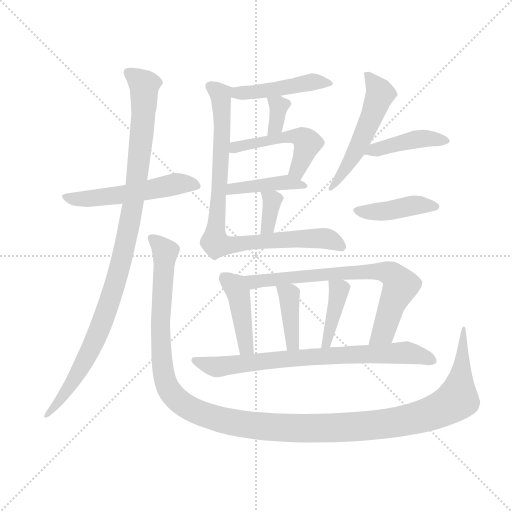
t = 0.00 s
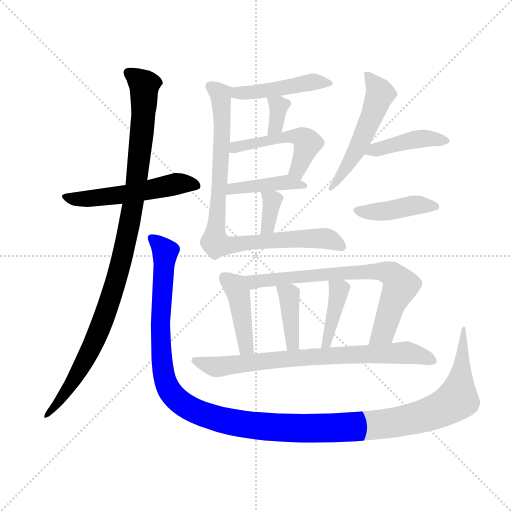
t = 2.50 s
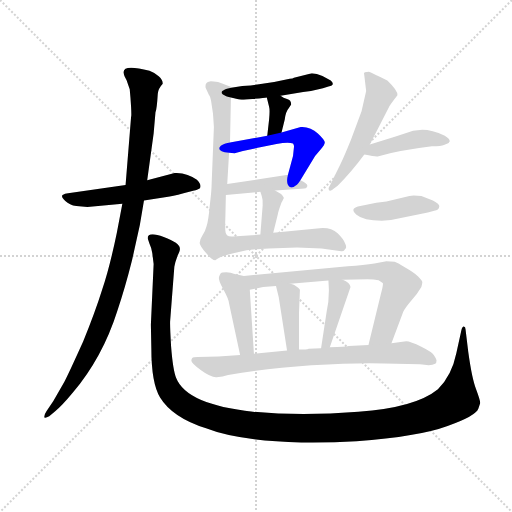
t = 5.01 s
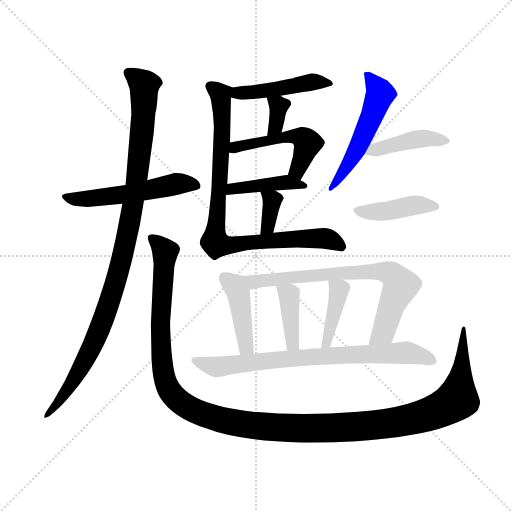
t = 7.51 s
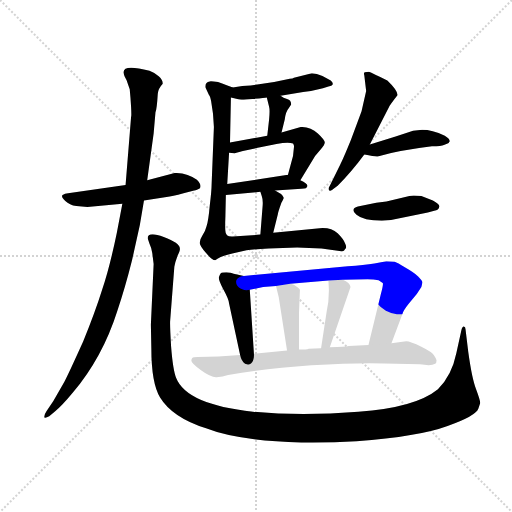
t = 10.01 s
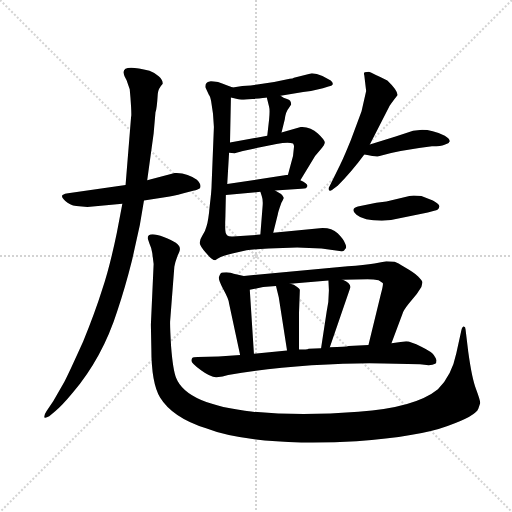
t = 12.51 s

The animated SVG that drew these frames (rendered in a browser with its animation timeline set to each time). Animation: 17 CSS @keyframes rules; one cycle of 12.51 s.

<svg version="1.1" viewBox="0 0 1024 1024" xmlns="http://www.w3.org/2000/svg">
  <g stroke="lightgray" stroke-dasharray="1,1" stroke-width="1" transform="scale(4, 4)">
    <line x1="0" y1="0" x2="256" y2="256"></line>
    <line x1="256" y1="0" x2="0" y2="256"></line>
    <line x1="128" y1="0" x2="128" y2="256"></line>
    <line x1="0" y1="128" x2="256" y2="128"></line>
  </g>
  <g transform="scale(0.92, -0.92) translate(60, -850)">
    <style type="text/css">
      
        @keyframes keyframes0 {
          from {
            stroke: blue;
            stroke-dashoffset: 541;
            stroke-width: 128;
          }
          64% {
            animation-timing-function: step-end;
            stroke: blue;
            stroke-dashoffset: 0;
            stroke-width: 128;
          }
          to {
            stroke: black;
            stroke-width: 1024;
          }
        }
        #make-me-a-hanzi-animation-0 {
          animation: keyframes0 0.6902669270833334s both;
          animation-delay: 0s;
          animation-timing-function: linear;
        }
      
        @keyframes keyframes1 {
          from {
            stroke: blue;
            stroke-dashoffset: 1063;
            stroke-width: 128;
          }
          78% {
            animation-timing-function: step-end;
            stroke: blue;
            stroke-dashoffset: 0;
            stroke-width: 128;
          }
          to {
            stroke: black;
            stroke-width: 1024;
          }
        }
        #make-me-a-hanzi-animation-1 {
          animation: keyframes1 1.1150716145833333s both;
          animation-delay: 0.6902669270833334s;
          animation-timing-function: linear;
        }
      
        @keyframes keyframes2 {
          from {
            stroke: blue;
            stroke-dashoffset: 1412;
            stroke-width: 128;
          }
          82% {
            animation-timing-function: step-end;
            stroke: blue;
            stroke-dashoffset: 0;
            stroke-width: 128;
          }
          to {
            stroke: black;
            stroke-width: 1024;
          }
        }
        #make-me-a-hanzi-animation-2 {
          animation: keyframes2 1.3990885416666667s both;
          animation-delay: 1.8053385416666665s;
          animation-timing-function: linear;
        }
      
        @keyframes keyframes3 {
          from {
            stroke: blue;
            stroke-dashoffset: 462;
            stroke-width: 128;
          }
          60% {
            animation-timing-function: step-end;
            stroke: blue;
            stroke-dashoffset: 0;
            stroke-width: 128;
          }
          to {
            stroke: black;
            stroke-width: 1024;
          }
        }
        #make-me-a-hanzi-animation-3 {
          animation: keyframes3 0.6259765625s both;
          animation-delay: 3.204427083333333s;
          animation-timing-function: linear;
        }
      
        @keyframes keyframes4 {
          from {
            stroke: blue;
            stroke-dashoffset: 345;
            stroke-width: 128;
          }
          53% {
            animation-timing-function: step-end;
            stroke: blue;
            stroke-dashoffset: 0;
            stroke-width: 128;
          }
          to {
            stroke: black;
            stroke-width: 1024;
          }
        }
        #make-me-a-hanzi-animation-4 {
          animation: keyframes4 0.53076171875s both;
          animation-delay: 3.830403645833333s;
          animation-timing-function: linear;
        }
      
        @keyframes keyframes5 {
          from {
            stroke: blue;
            stroke-dashoffset: 504;
            stroke-width: 128;
          }
          62% {
            animation-timing-function: step-end;
            stroke: blue;
            stroke-dashoffset: 0;
            stroke-width: 128;
          }
          to {
            stroke: black;
            stroke-width: 1024;
          }
        }
        #make-me-a-hanzi-animation-5 {
          animation: keyframes5 0.66015625s both;
          animation-delay: 4.361165364583333s;
          animation-timing-function: linear;
        }
      
        @keyframes keyframes6 {
          from {
            stroke: blue;
            stroke-dashoffset: 426;
            stroke-width: 128;
          }
          58% {
            animation-timing-function: step-end;
            stroke: blue;
            stroke-dashoffset: 0;
            stroke-width: 128;
          }
          to {
            stroke: black;
            stroke-width: 1024;
          }
        }
        #make-me-a-hanzi-animation-6 {
          animation: keyframes6 0.5966796875s both;
          animation-delay: 5.021321614583333s;
          animation-timing-function: linear;
        }
      
        @keyframes keyframes7 {
          from {
            stroke: blue;
            stroke-dashoffset: 354;
            stroke-width: 128;
          }
          54% {
            animation-timing-function: step-end;
            stroke: blue;
            stroke-dashoffset: 0;
            stroke-width: 128;
          }
          to {
            stroke: black;
            stroke-width: 1024;
          }
        }
        #make-me-a-hanzi-animation-7 {
          animation: keyframes7 0.5380859375s both;
          animation-delay: 5.618001302083333s;
          animation-timing-function: linear;
        }
      
        @keyframes keyframes8 {
          from {
            stroke: blue;
            stroke-dashoffset: 889;
            stroke-width: 128;
          }
          74% {
            animation-timing-function: step-end;
            stroke: blue;
            stroke-dashoffset: 0;
            stroke-width: 128;
          }
          to {
            stroke: black;
            stroke-width: 1024;
          }
        }
        #make-me-a-hanzi-animation-8 {
          animation: keyframes8 0.9734700520833334s both;
          animation-delay: 6.156087239583333s;
          animation-timing-function: linear;
        }
      
        @keyframes keyframes9 {
          from {
            stroke: blue;
            stroke-dashoffset: 540;
            stroke-width: 128;
          }
          64% {
            animation-timing-function: step-end;
            stroke: blue;
            stroke-dashoffset: 0;
            stroke-width: 128;
          }
          to {
            stroke: black;
            stroke-width: 1024;
          }
        }
        #make-me-a-hanzi-animation-9 {
          animation: keyframes9 0.689453125s both;
          animation-delay: 7.129557291666666s;
          animation-timing-function: linear;
        }
      
        @keyframes keyframes10 {
          from {
            stroke: blue;
            stroke-dashoffset: 434;
            stroke-width: 128;
          }
          59% {
            animation-timing-function: step-end;
            stroke: blue;
            stroke-dashoffset: 0;
            stroke-width: 128;
          }
          to {
            stroke: black;
            stroke-width: 1024;
          }
        }
        #make-me-a-hanzi-animation-10 {
          animation: keyframes10 0.6031901041666666s both;
          animation-delay: 7.819010416666666s;
          animation-timing-function: linear;
        }
      
        @keyframes keyframes11 {
          from {
            stroke: blue;
            stroke-dashoffset: 427;
            stroke-width: 128;
          }
          58% {
            animation-timing-function: step-end;
            stroke: blue;
            stroke-dashoffset: 0;
            stroke-width: 128;
          }
          to {
            stroke: black;
            stroke-width: 1024;
          }
        }
        #make-me-a-hanzi-animation-11 {
          animation: keyframes11 0.5974934895833334s both;
          animation-delay: 8.422200520833332s;
          animation-timing-function: linear;
        }
      
        @keyframes keyframes12 {
          from {
            stroke: blue;
            stroke-dashoffset: 433;
            stroke-width: 128;
          }
          58% {
            animation-timing-function: step-end;
            stroke: blue;
            stroke-dashoffset: 0;
            stroke-width: 128;
          }
          to {
            stroke: black;
            stroke-width: 1024;
          }
        }
        #make-me-a-hanzi-animation-12 {
          animation: keyframes12 0.6023763020833334s both;
          animation-delay: 9.019694010416666s;
          animation-timing-function: linear;
        }
      
        @keyframes keyframes13 {
          from {
            stroke: blue;
            stroke-dashoffset: 748;
            stroke-width: 128;
          }
          71% {
            animation-timing-function: step-end;
            stroke: blue;
            stroke-dashoffset: 0;
            stroke-width: 128;
          }
          to {
            stroke: black;
            stroke-width: 1024;
          }
        }
        #make-me-a-hanzi-animation-13 {
          animation: keyframes13 0.8587239583333334s both;
          animation-delay: 9.6220703125s;
          animation-timing-function: linear;
        }
      
        @keyframes keyframes14 {
          from {
            stroke: blue;
            stroke-dashoffset: 396;
            stroke-width: 128;
          }
          56% {
            animation-timing-function: step-end;
            stroke: blue;
            stroke-dashoffset: 0;
            stroke-width: 128;
          }
          to {
            stroke: black;
            stroke-width: 1024;
          }
        }
        #make-me-a-hanzi-animation-14 {
          animation: keyframes14 0.572265625s both;
          animation-delay: 10.480794270833334s;
          animation-timing-function: linear;
        }
      
        @keyframes keyframes15 {
          from {
            stroke: blue;
            stroke-dashoffset: 405;
            stroke-width: 128;
          }
          57% {
            animation-timing-function: step-end;
            stroke: blue;
            stroke-dashoffset: 0;
            stroke-width: 128;
          }
          to {
            stroke: black;
            stroke-width: 1024;
          }
        }
        #make-me-a-hanzi-animation-15 {
          animation: keyframes15 0.57958984375s both;
          animation-delay: 11.053059895833334s;
          animation-timing-function: linear;
        }
      
        @keyframes keyframes16 {
          from {
            stroke: blue;
            stroke-dashoffset: 774;
            stroke-width: 128;
          }
          72% {
            animation-timing-function: step-end;
            stroke: blue;
            stroke-dashoffset: 0;
            stroke-width: 128;
          }
          to {
            stroke: black;
            stroke-width: 1024;
          }
        }
        #make-me-a-hanzi-animation-16 {
          animation: keyframes16 0.8798828125s both;
          animation-delay: 11.632649739583334s;
          animation-timing-function: linear;
        }
      
    </style>
    
      <path d="M 106 402 L 130 400 L 206 407 L 253 414 L 302 422 Q 314 423 339 430 L 362 436 Q 364 435 374 440 Q 380 447 368 459 Q 348 474 320 474 L 260 458 L 213 448 L 88 430 Q 81 430 76 426 Q 72 422 82 413 Q 91 404 106 402 Z" fill="lightgray"></path>
    
      <path d="M 206 407 L 194 344 Q 178 267 162 220 Q 147 172 121 108 Q 89 37 80 20 L 56 -22 L 41 -44 Q 34 -55 37 -58 Q 40 -59 47 -55 L 60 -44 Q 74 -33 98 -4 Q 163 73 195 174 Q 212 224 227 284 L 244 361 L 253 414 L 260 458 L 274 560 L 278 606 Q 281 612 283 646 Q 284 658 294 668 Q 294 676 285 684 Q 276 692 265 696 Q 205 712 209 691 Q 209 687 215 676 L 222 656 Q 224 636 225 617 Q 226 597 225 596 L 213 448 L 206 407 Z" fill="lightgray"></path>
    
      <path d="M 943 132 L 932 82 Q 922 33 892 4 Q 843 -36 719 -45 Q 595 -55 490 -45 Q 346 -30 323 28 Q 316 45 312 96 Q 309 146 310 154 L 319 270 Q 321 281 326 294 Q 332 306 331 310 Q 331 322 296 335 Q 261 348 261 332 L 265 320 Q 269 312 271 300 L 274 276 L 268 144 L 269 93 Q 269 17 288 -14 Q 315 -58 388 -81 Q 456 -108 595 -112 Q 656 -113 715 -109 Q 851 -99 913 -76 Q 975 -54 980 -38 L 984 -26 Q 984 -20 975 4 Q 966 27 958 85 L 952 134 Q 952 140 948 140 Q 945 140 943 132 Z" fill="lightgray"></path>
    
      <path d="M 550 642 L 599 650 Q 620 652 642 658 L 654 662 Q 670 665 659 675 L 641 685 Q 628 691 618 691 L 579 681 Q 577 679 570 679 L 536 672 L 485 664 Q 468 664 446 660 C 416 655 413 645 442 638 L 458 634 Q 463 632 489 635 Q 516 637 520 638 L 550 642 Z" fill="lightgray"></path>
    
      <path d="M 552 562 L 559 590 Q 561 607 568 615 L 573 623 Q 573 633 564 635 Q 556 637 550 642 C 526 660 513 667 520 638 L 525 618 Q 527 611 525 590 L 521 555 C 518 525 545 533 552 562 Z" fill="lightgray"></path>
    
      <path d="M 593 458 L 625 511 L 637 525 Q 646 535 646 540 Q 647 545 631 560 Q 615 574 594 574 L 552 562 L 521 555 L 440 540 C 411 535 408 520 438 518 L 450 517 L 468 522 L 541 537 Q 567 542 577 538 Q 580 533 579 530 L 577 511 L 566 470 C 558 441 577 432 593 458 Z" fill="lightgray"></path>
    
      <path d="M 538 436 L 587 439 Q 606 440 606 442 Q 614 449 593 458 C 567 470 567 470 566 470 L 434 450 C 404 446 401 423 431 426 L 506 433 L 538 436 Z" fill="lightgray"></path>
    
      <path d="M 534 344 L 544 384 Q 544 388 552 410 Q 557 418 557 420 Q 554 425 551 428 L 538 436 C 512 452 497 461 506 433 L 509 424 Q 512 416 511 403 L 506 340 C 504 310 527 315 534 344 Z" fill="lightgray"></path>
    
      <path d="M 446 660 L 430 666 Q 424 669 414 672 Q 397 674 396 673 Q 385 672 387 659 L 394 644 Q 397 641 399 630 L 403 603 L 405 574 L 400 448 Q 400 437 396 403 Q 393 369 389 358 Q 386 346 380 338 Q 374 329 374 322 Q 375 315 388 300 Q 401 284 408 284 Q 416 292 445 299 L 476 306 Q 492 308 524 310 L 586 312 L 639 310 L 682 304 Q 688 303 690 308 Q 695 312 690 321 Q 688 329 674 343 Q 660 356 635 354 L 534 344 L 506 340 L 446 336 Q 430 335 430 348 Q 429 354 430 380 L 431 426 L 434 450 L 438 518 L 440 540 L 442 638 C 442 661 450 659 446 660 Z" fill="lightgray"></path>
    
      <path d="M 744 536 L 786 618 Q 787 621 804 643 Q 805 653 782 675 Q 750 691 742 694 Q 736 694 733 693 Q 730 692 732 686 L 736 652 L 726 608 L 703 546 Q 685 502 680 493 L 657 446 Q 652 439 656 436 Q 660 434 666 440 L 674 446 Q 704 476 732 514 L 744 536 Z" fill="lightgray"></path>
    
      <path d="M 879 532 Q 900 532 905 535 L 913 538 Q 916 539 916 540 Q 916 541 918 543 L 916 548 Q 913 551 907 555 Q 879 568 858 568 L 838 566 L 800 553 L 744 536 C 715 527 703 520 732 514 Q 757 509 761 510 Q 806 523 879 532 Z" fill="lightgray"></path>
    
      <path d="M 770 370 L 790 372 L 870 388 L 884 392 Q 894 393 895 401 Q 896 406 881 414 L 856 424 Q 836 426 830 424 L 780 412 L 758 409 L 718 401 Q 700 396 715 383 Q 730 370 770 370 Z" fill="lightgray"></path>
    
      <path d="M 470 250 L 448 255 Q 443 257 432 258 Q 422 258 420 256 Q 418 253 416 248 Q 414 242 426 220 Q 438 198 438 190 L 462 78 C 468 49 494 51 492 81 L 483 220 C 481 247 481 247 470 250 Z" fill="lightgray"></path>
    
      <path d="M 791 104 L 815 168 Q 817 175 828 189 L 846 211 L 856 226 Q 858 233 858 236 Q 859 239 849 249 Q 841 257 820 269 Q 804 279 798 281 Q 792 282 780 282 L 754 277 Q 732 273 696 271 L 470 250 C 440 247 454 214 483 220 L 512 226 L 540 228 L 571 233 L 654 240 L 685 242 L 739 243 Q 753 243 763 241 L 772 235 Q 774 233 768 211 L 741 100 C 734 71 780 76 791 104 Z" fill="lightgray"></path>
    
      <path d="M 540 228 L 546 204 L 564 88 C 569 58 590 60 590 90 L 590 170 L 592 220 Q 591 223 586 226 Q 579 232 571 233 C 542 240 537 241 540 228 Z" fill="lightgray"></path>
    
      <path d="M 654 240 L 655 219 Q 655 193 650 172 L 638 93 C 633 63 647 67 657 95 L 702 226 Q 701 236 685 242 C 657 254 653 256 654 240 Z" fill="lightgray"></path>
    
      <path d="M 436 35 Q 518 49 617 56 Q 716 62 775 60 L 853 58 L 872 56 Q 881 56 886 59 Q 889 60 889 67 Q 887 72 883 78 Q 880 84 856 96 Q 832 108 823 108 L 791 104 L 741 100 L 698 98 Q 692 96 657 95 L 638 93 L 611 92 Q 607 90 590 90 L 564 88 L 492 81 L 462 78 L 415 75 L 370 74 Q 360 74 358 72 Q 356 70 356 66 Q 356 61 377 45 Q 399 29 411 30 Q 424 31 436 35 Z" fill="lightgray"></path>
    
    
      <clipPath id="make-me-a-hanzi-clip-0">
        <path d="M 106 402 L 130 400 L 206 407 L 253 414 L 302 422 Q 314 423 339 430 L 362 436 Q 364 435 374 440 Q 380 447 368 459 Q 348 474 320 474 L 260 458 L 213 448 L 88 430 Q 81 430 76 426 Q 72 422 82 413 Q 91 404 106 402 Z"></path>
      </clipPath>
      <path clip-path="url(#make-me-a-hanzi-clip-0)" d="M 84 422 L 125 417 L 242 432 L 318 450 L 365 446" fill="none" id="make-me-a-hanzi-animation-0" stroke-dasharray="413 826" stroke-linecap="round"></path>
    
      <clipPath id="make-me-a-hanzi-clip-1">
        <path d="M 206 407 L 194 344 Q 178 267 162 220 Q 147 172 121 108 Q 89 37 80 20 L 56 -22 L 41 -44 Q 34 -55 37 -58 Q 40 -59 47 -55 L 60 -44 Q 74 -33 98 -4 Q 163 73 195 174 Q 212 224 227 284 L 244 361 L 253 414 L 260 458 L 274 560 L 278 606 Q 281 612 283 646 Q 284 658 294 668 Q 294 676 285 684 Q 276 692 265 696 Q 205 712 209 691 Q 209 687 215 676 L 222 656 Q 224 636 225 617 Q 226 597 225 596 L 213 448 L 206 407 Z"></path>
      </clipPath>
      <path clip-path="url(#make-me-a-hanzi-clip-1)" d="M 219 693 L 254 665 L 253 617 L 234 437 L 207 297 L 176 187 L 143 102 L 83 -3 L 40 -51" fill="none" id="make-me-a-hanzi-animation-1" stroke-dasharray="935 1870" stroke-linecap="round"></path>
    
      <clipPath id="make-me-a-hanzi-clip-2">
        <path d="M 943 132 L 932 82 Q 922 33 892 4 Q 843 -36 719 -45 Q 595 -55 490 -45 Q 346 -30 323 28 Q 316 45 312 96 Q 309 146 310 154 L 319 270 Q 321 281 326 294 Q 332 306 331 310 Q 331 322 296 335 Q 261 348 261 332 L 265 320 Q 269 312 271 300 L 274 276 L 268 144 L 269 93 Q 269 17 288 -14 Q 315 -58 388 -81 Q 456 -108 595 -112 Q 656 -113 715 -109 Q 851 -99 913 -76 Q 975 -54 980 -38 L 984 -26 Q 984 -20 975 4 Q 966 27 958 85 L 952 134 Q 952 140 948 140 Q 945 140 943 132 Z"></path>
      </clipPath>
      <path clip-path="url(#make-me-a-hanzi-clip-2)" d="M 271 331 L 299 303 L 288 150 L 300 20 L 312 -5 L 336 -28 L 422 -63 L 516 -78 L 633 -81 L 761 -74 L 877 -49 L 935 -18 L 945 55 L 947 135" fill="none" id="make-me-a-hanzi-animation-2" stroke-dasharray="1284 2568" stroke-linecap="round"></path>
    
      <clipPath id="make-me-a-hanzi-clip-3">
        <path d="M 550 642 L 599 650 Q 620 652 642 658 L 654 662 Q 670 665 659 675 L 641 685 Q 628 691 618 691 L 579 681 Q 577 679 570 679 L 536 672 L 485 664 Q 468 664 446 660 C 416 655 413 645 442 638 L 458 634 Q 463 632 489 635 Q 516 637 520 638 L 550 642 Z"></path>
      </clipPath>
      <path clip-path="url(#make-me-a-hanzi-clip-3)" d="M 447 643 L 621 672 L 651 671" fill="none" id="make-me-a-hanzi-animation-3" stroke-dasharray="334 668" stroke-linecap="round"></path>
    
      <clipPath id="make-me-a-hanzi-clip-4">
        <path d="M 552 562 L 559 590 Q 561 607 568 615 L 573 623 Q 573 633 564 635 Q 556 637 550 642 C 526 660 513 667 520 638 L 525 618 Q 527 611 525 590 L 521 555 C 518 525 545 533 552 562 Z"></path>
      </clipPath>
      <path clip-path="url(#make-me-a-hanzi-clip-4)" d="M 528 635 L 547 620 L 539 574 L 528 560" fill="none" id="make-me-a-hanzi-animation-4" stroke-dasharray="217 434" stroke-linecap="round"></path>
    
      <clipPath id="make-me-a-hanzi-clip-5">
        <path d="M 593 458 L 625 511 L 637 525 Q 646 535 646 540 Q 647 545 631 560 Q 615 574 594 574 L 552 562 L 521 555 L 440 540 C 411 535 408 520 438 518 L 450 517 L 468 522 L 541 537 Q 567 542 577 538 Q 580 533 579 530 L 577 511 L 566 470 C 558 441 577 432 593 458 Z"></path>
      </clipPath>
      <path clip-path="url(#make-me-a-hanzi-clip-5)" d="M 444 523 L 476 536 L 593 553 L 608 539 L 586 480 L 590 469" fill="none" id="make-me-a-hanzi-animation-5" stroke-dasharray="376 752" stroke-linecap="round"></path>
    
      <clipPath id="make-me-a-hanzi-clip-6">
        <path d="M 538 436 L 587 439 Q 606 440 606 442 Q 614 449 593 458 C 567 470 567 470 566 470 L 434 450 C 404 446 401 423 431 426 L 506 433 L 538 436 Z"></path>
      </clipPath>
      <path clip-path="url(#make-me-a-hanzi-clip-6)" d="M 438 431 L 445 440 L 561 454 L 602 446" fill="none" id="make-me-a-hanzi-animation-6" stroke-dasharray="298 596" stroke-linecap="round"></path>
    
      <clipPath id="make-me-a-hanzi-clip-7">
        <path d="M 534 344 L 544 384 Q 544 388 552 410 Q 557 418 557 420 Q 554 425 551 428 L 538 436 C 512 452 497 461 506 433 L 509 424 Q 512 416 511 403 L 506 340 C 504 310 527 315 534 344 Z"></path>
      </clipPath>
      <path clip-path="url(#make-me-a-hanzi-clip-7)" d="M 512 430 L 532 415 L 522 357 L 512 347" fill="none" id="make-me-a-hanzi-animation-7" stroke-dasharray="226 452" stroke-linecap="round"></path>
    
      <clipPath id="make-me-a-hanzi-clip-8">
        <path d="M 446 660 L 430 666 Q 424 669 414 672 Q 397 674 396 673 Q 385 672 387 659 L 394 644 Q 397 641 399 630 L 403 603 L 405 574 L 400 448 Q 400 437 396 403 Q 393 369 389 358 Q 386 346 380 338 Q 374 329 374 322 Q 375 315 388 300 Q 401 284 408 284 Q 416 292 445 299 L 476 306 Q 492 308 524 310 L 586 312 L 639 310 L 682 304 Q 688 303 690 308 Q 695 312 690 321 Q 688 329 674 343 Q 660 356 635 354 L 534 344 L 506 340 L 446 336 Q 430 335 430 348 Q 429 354 430 380 L 431 426 L 434 450 L 438 518 L 440 540 L 442 638 C 442 661 450 659 446 660 Z"></path>
      </clipPath>
      <path clip-path="url(#make-me-a-hanzi-clip-8)" d="M 396 663 L 419 645 L 423 603 L 407 324 L 411 319 L 449 317 L 484 324 L 642 332 L 682 315" fill="none" id="make-me-a-hanzi-animation-8" stroke-dasharray="761 1522" stroke-linecap="round"></path>
    
      <clipPath id="make-me-a-hanzi-clip-9">
        <path d="M 744 536 L 786 618 Q 787 621 804 643 Q 805 653 782 675 Q 750 691 742 694 Q 736 694 733 693 Q 730 692 732 686 L 736 652 L 726 608 L 703 546 Q 685 502 680 493 L 657 446 Q 652 439 656 436 Q 660 434 666 440 L 674 446 Q 704 476 732 514 L 744 536 Z"></path>
      </clipPath>
      <path clip-path="url(#make-me-a-hanzi-clip-9)" d="M 738 689 L 767 646 L 713 519 L 660 441" fill="none" id="make-me-a-hanzi-animation-9" stroke-dasharray="412 824" stroke-linecap="round"></path>
    
      <clipPath id="make-me-a-hanzi-clip-10">
        <path d="M 879 532 Q 900 532 905 535 L 913 538 Q 916 539 916 540 Q 916 541 918 543 L 916 548 Q 913 551 907 555 Q 879 568 858 568 L 838 566 L 800 553 L 744 536 C 715 527 703 520 732 514 Q 757 509 761 510 Q 806 523 879 532 Z"></path>
      </clipPath>
      <path clip-path="url(#make-me-a-hanzi-clip-10)" d="M 742 515 L 752 525 L 838 546 L 913 544" fill="none" id="make-me-a-hanzi-animation-10" stroke-dasharray="306 612" stroke-linecap="round"></path>
    
      <clipPath id="make-me-a-hanzi-clip-11">
        <path d="M 770 370 L 790 372 L 870 388 L 884 392 Q 894 393 895 401 Q 896 406 881 414 L 856 424 Q 836 426 830 424 L 780 412 L 758 409 L 718 401 Q 700 396 715 383 Q 730 370 770 370 Z"></path>
      </clipPath>
      <path clip-path="url(#make-me-a-hanzi-clip-11)" d="M 717 392 L 773 390 L 856 405 L 886 400" fill="none" id="make-me-a-hanzi-animation-11" stroke-dasharray="299 598" stroke-linecap="round"></path>
    
      <clipPath id="make-me-a-hanzi-clip-12">
        <path d="M 470 250 L 448 255 Q 443 257 432 258 Q 422 258 420 256 Q 418 253 416 248 Q 414 242 426 220 Q 438 198 438 190 L 462 78 C 468 49 494 51 492 81 L 483 220 C 481 247 481 247 470 250 Z"></path>
      </clipPath>
      <path clip-path="url(#make-me-a-hanzi-clip-12)" d="M 428 247 L 453 225 L 459 211 L 475 96 L 484 88" fill="none" id="make-me-a-hanzi-animation-12" stroke-dasharray="305 610" stroke-linecap="round"></path>
    
      <clipPath id="make-me-a-hanzi-clip-13">
        <path d="M 791 104 L 815 168 Q 817 175 828 189 L 846 211 L 856 226 Q 858 233 858 236 Q 859 239 849 249 Q 841 257 820 269 Q 804 279 798 281 Q 792 282 780 282 L 754 277 Q 732 273 696 271 L 470 250 C 440 247 454 214 483 220 L 512 226 L 540 228 L 571 233 L 654 240 L 685 242 L 739 243 Q 753 243 763 241 L 772 235 Q 774 233 768 211 L 741 100 C 734 71 780 76 791 104 Z"></path>
      </clipPath>
      <path clip-path="url(#make-me-a-hanzi-clip-13)" d="M 478 247 L 486 239 L 502 238 L 722 259 L 764 260 L 791 254 L 811 229 L 773 128 L 747 106" fill="none" id="make-me-a-hanzi-animation-13" stroke-dasharray="620 1240" stroke-linecap="round"></path>
    
      <clipPath id="make-me-a-hanzi-clip-14">
        <path d="M 540 228 L 546 204 L 564 88 C 569 58 590 60 590 90 L 590 170 L 592 220 Q 591 223 586 226 Q 579 232 571 233 C 542 240 537 241 540 228 Z"></path>
      </clipPath>
      <path clip-path="url(#make-me-a-hanzi-clip-14)" d="M 549 224 L 568 210 L 576 103 L 583 97" fill="none" id="make-me-a-hanzi-animation-14" stroke-dasharray="268 536" stroke-linecap="round"></path>
    
      <clipPath id="make-me-a-hanzi-clip-15">
        <path d="M 654 240 L 655 219 Q 655 193 650 172 L 638 93 C 633 63 647 67 657 95 L 702 226 Q 701 236 685 242 C 657 254 653 256 654 240 Z"></path>
      </clipPath>
      <path clip-path="url(#make-me-a-hanzi-clip-15)" d="M 662 235 L 677 220 L 651 105 L 642 100" fill="none" id="make-me-a-hanzi-animation-15" stroke-dasharray="277 554" stroke-linecap="round"></path>
    
      <clipPath id="make-me-a-hanzi-clip-16">
        <path d="M 436 35 Q 518 49 617 56 Q 716 62 775 60 L 853 58 L 872 56 Q 881 56 886 59 Q 889 60 889 67 Q 887 72 883 78 Q 880 84 856 96 Q 832 108 823 108 L 791 104 L 741 100 L 698 98 Q 692 96 657 95 L 638 93 L 611 92 Q 607 90 590 90 L 564 88 L 492 81 L 462 78 L 415 75 L 370 74 Q 360 74 358 72 Q 356 70 356 66 Q 356 61 377 45 Q 399 29 411 30 Q 424 31 436 35 Z"></path>
      </clipPath>
      <path clip-path="url(#make-me-a-hanzi-clip-16)" d="M 365 66 L 414 52 L 618 75 L 810 83 L 855 77 L 877 67" fill="none" id="make-me-a-hanzi-animation-16" stroke-dasharray="646 1292" stroke-linecap="round"></path>
    
  </g>
</svg>
